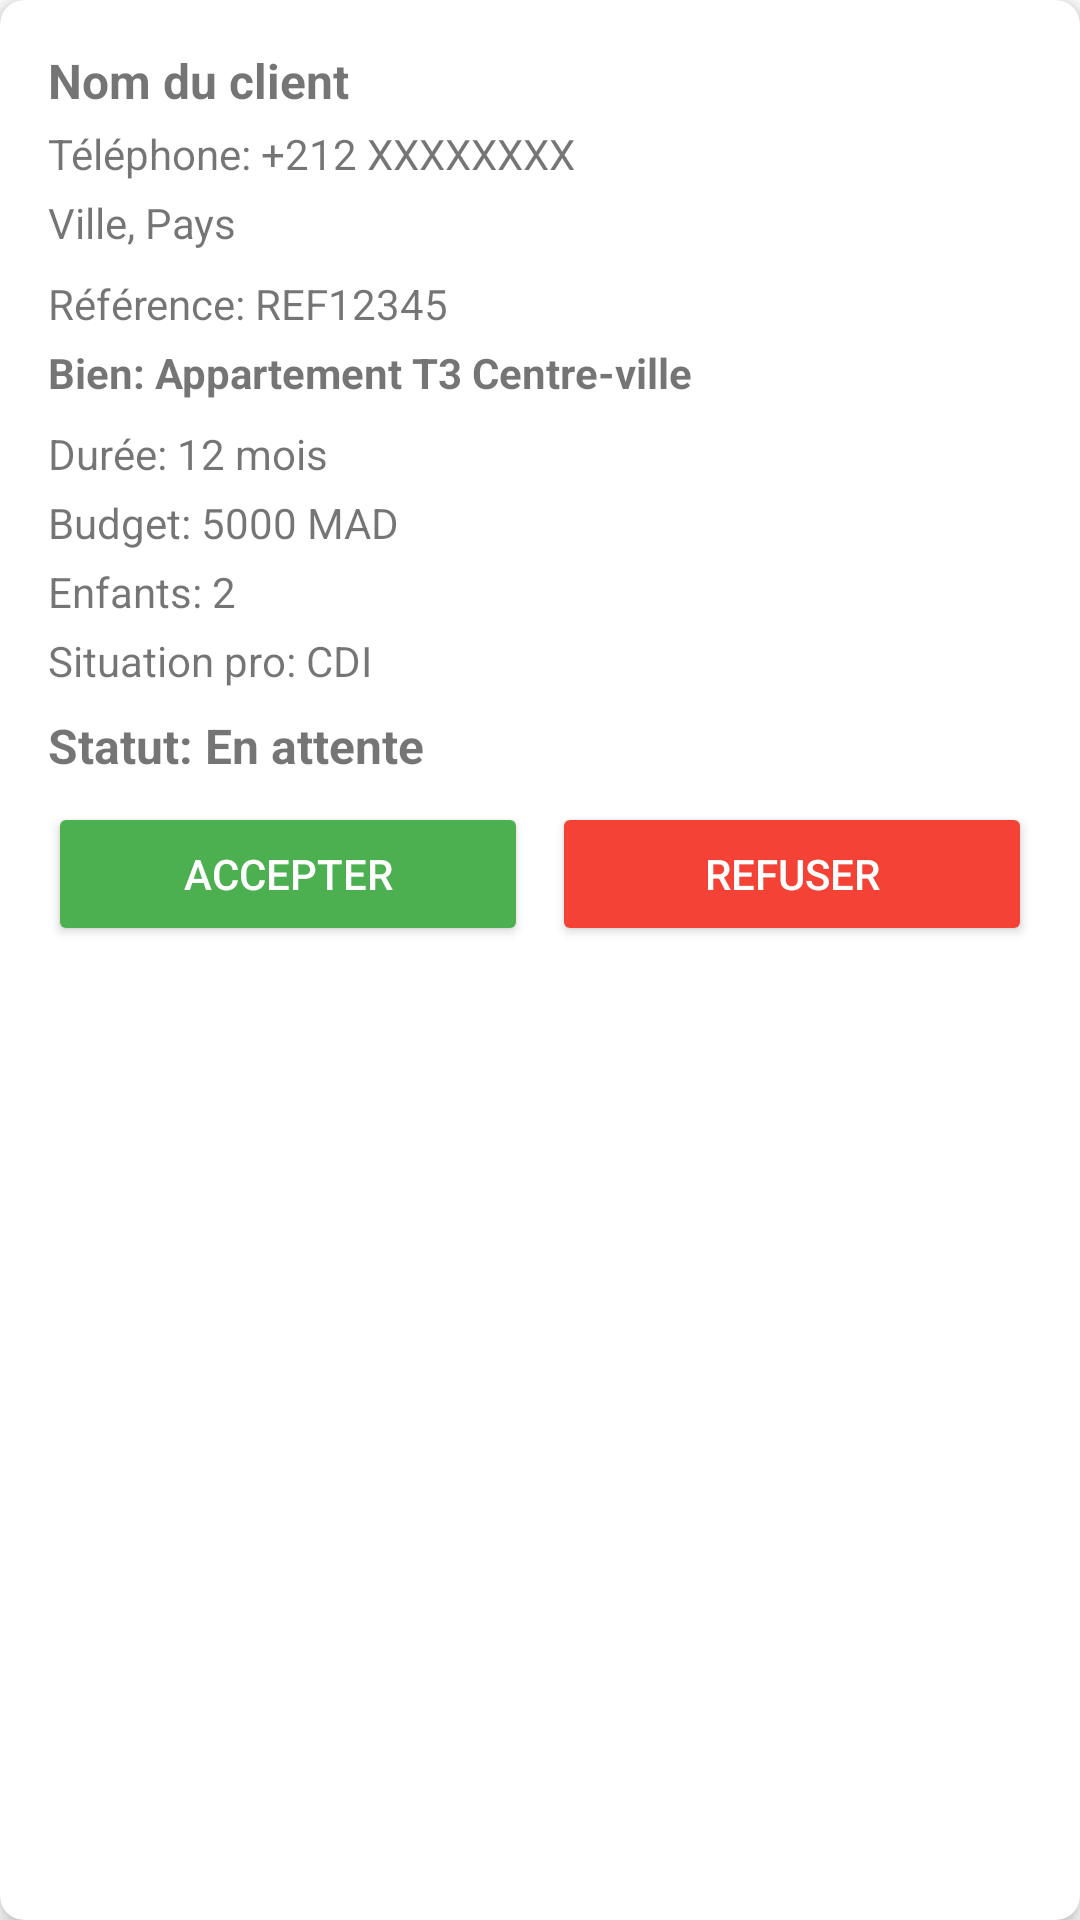

Here is an Android app screen rendered from its layout file. Give the layout XML and the strings, colors and styles it references.
<!-- AndroidManifest.xml: application theme Theme.Location -->
<!-- res/layout/agent_demande_item_layout.xml -->
<?xml version="1.0" encoding="utf-8"?>
<androidx.cardview.widget.CardView xmlns:android="http://schemas.android.com/apk/res/android"
    xmlns:app="http://schemas.android.com/apk/res-auto"
    android:id="@+id/cardViewDemande"
    android:layout_width="match_parent"
    android:layout_height="wrap_content"
    android:layout_margin="8dp"
    app:cardCornerRadius="8dp"
    app:cardElevation="4dp"
    android:clickable="true"
    android:focusable="true"
    android:foreground="?android:attr/selectableItemBackground">

    <LinearLayout
        android:layout_width="match_parent"
        android:layout_height="wrap_content"
        android:orientation="vertical"
        android:padding="16dp">

        
        <TextView
            android:id="@+id/textClientName"
            android:layout_width="match_parent"
            android:layout_height="wrap_content"
            android:text="Nom du client"
            android:textSize="16sp"
            android:textStyle="bold" />

        <TextView
            android:id="@+id/textClientPhone"
            android:layout_width="match_parent"
            android:layout_height="wrap_content"
            android:text="Téléphone: +212 XXXXXXXX"
            android:textSize="14sp"
            android:layout_marginTop="4dp" />

        <TextView
            android:id="@+id/textClientVille"
            android:layout_width="match_parent"
            android:layout_height="wrap_content"
            android:text="Ville, Pays"
            android:textSize="14sp"
            android:layout_marginTop="4dp" />

        
        <TextView
            android:id="@+id/textReference"
            android:layout_width="match_parent"
            android:layout_height="wrap_content"
            android:text="Référence: REF12345"
            android:textSize="14sp"
            android:layout_marginTop="8dp" />

        <TextView
            android:id="@+id/textPropertyTitle"
            android:layout_width="match_parent"
            android:layout_height="wrap_content"
            android:text="Bien: Appartement T3 Centre-ville"
            android:textSize="14sp"
            android:textStyle="bold"
            android:layout_marginTop="4dp" />

        
        <TextView
            android:id="@+id/textDuree"
            android:layout_width="match_parent"
            android:layout_height="wrap_content"
            android:text="Durée: 12 mois"
            android:textSize="14sp"
            android:layout_marginTop="8dp" />

        <TextView
            android:id="@+id/textLoyer"
            android:layout_width="match_parent"
            android:layout_height="wrap_content"
            android:text="Budget: 5000 MAD"
            android:textSize="14sp"
            android:layout_marginTop="4dp" />

        <TextView
            android:id="@+id/textEnfants"
            android:layout_width="match_parent"
            android:layout_height="wrap_content"
            android:text="Enfants: 2"
            android:textSize="14sp"
            android:layout_marginTop="4dp" />

        <TextView
            android:id="@+id/textSituationP"
            android:layout_width="match_parent"
            android:layout_height="wrap_content"
            android:text="Situation pro: CDI"
            android:textSize="14sp"
            android:layout_marginTop="4dp" />

        
        <TextView
            android:id="@+id/textStatus"
            android:layout_width="match_parent"
            android:layout_height="wrap_content"
            android:text="Statut: En attente"
            android:textSize="16sp"
            android:textStyle="bold"
            android:layout_marginTop="8dp" />

        
        <LinearLayout
            android:id="@+id/layoutButtons"
            android:layout_width="match_parent"
            android:layout_height="wrap_content"
            android:orientation="horizontal"
            android:layout_marginTop="8dp">

            <Button
                android:id="@+id/btnAccept"
                android:layout_width="0dp"
                android:layout_height="wrap_content"
                android:layout_weight="1"
                android:text="Accepter"
                android:layout_marginEnd="4dp"
                android:backgroundTint="@color/green"
                android:textColor="@color/white"/>

            <Button
                android:id="@+id/btnReject"
                android:layout_width="0dp"
                android:layout_height="wrap_content"
                android:layout_weight="1"
                android:text="Refuser"
                android:layout_marginStart="4dp"
                android:backgroundTint="@color/red"
                android:textColor="@color/white"/>
        </LinearLayout>
    </LinearLayout>
</androidx.cardview.widget.CardView>
<!-- resources referenced by this layout -->
<resources>
  <color name="green">#4CAF50</color>
  <color name="red">#F44336</color>
  <color name="white">#FFFFFFFF</color>
  <style name="Theme.Location" parent="Theme.MaterialComponents.DayNight.DarkActionBar">
          
          <item name="colorPrimary">@color/purple_500</item>
          <item name="colorPrimaryVariant">@color/purple_700</item>
          <item name="colorOnPrimary">@color/white</item>
          
          <item name="colorSecondary">@color/teal_200</item>
          <item name="colorSecondaryVariant">@color/teal_700</item>
          <item name="colorOnSecondary">@color/black</item>
          
          <item name="android:statusBarColor">?attr/colorPrimaryVariant</item>
          
      </style>
  <color name="purple_500">#FF6200EE</color>
  <color name="purple_700">#FF3700B3</color>
  <color name="teal_200">#FF03DAC5</color>
  <color name="teal_700">#FF018786</color>
  <color name="black">#FF000000</color>
</resources>
